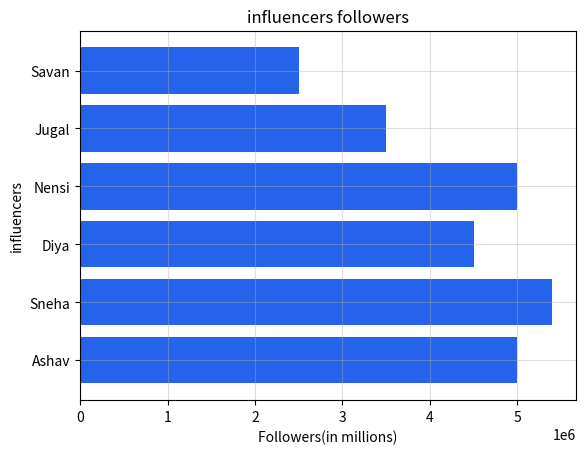

Source code (Python):
"""Create a horizontal bar chart using plt.barh() to display the number 
of followers for 6 different Instagram influencers; add a title and label the x-axis as 'Followers (in millions)'.
"""

import matplotlib.pyplot as plt

influencers = ['Ashav','Sneha','Diya','Nensi','Jugal','Savan']
followers = [5000000,5400000,4500000,5000000,3500000,2500000]

plt.barh(influencers, followers, color="#2563EB")
plt.title("influencers followers")
plt.xlabel("Followers(in millions)")
plt.ylabel("influencers")
plt.grid(alpha=0.4)
plt.show()
